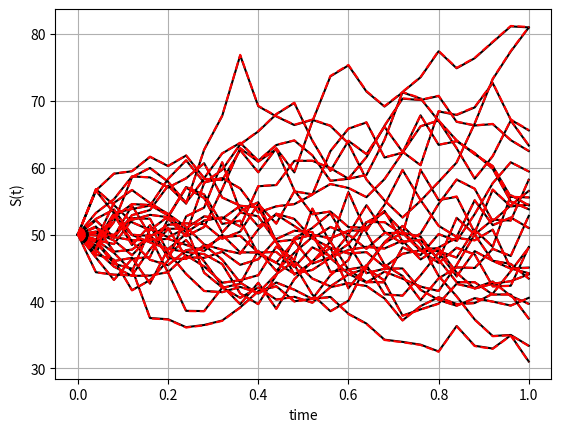
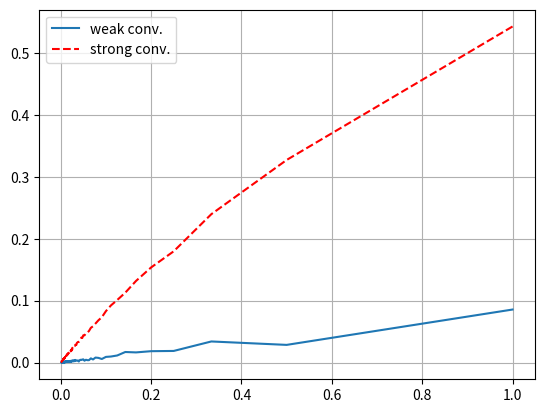

The script that saved these images, in order:
#%%
"""
Created on Jan 20 2019
Milstein discretization of the GBM
[redacted]
"""
import numpy as np
import matplotlib.pyplot as plt
import scipy.stats as st

def GeneratePathsGBMMilstein(NoOfPaths,NoOfSteps,T,r,sigma,S_0):    
    Z = np.random.normal(0.0,1.0,[NoOfPaths,NoOfSteps])
    W = np.zeros([NoOfPaths, NoOfSteps+1])

    # Approximation

    S1 = np.zeros([NoOfPaths, NoOfSteps+1])
    S1[:,0] =S_0

    # Exact

    S2 = np.zeros([NoOfPaths, NoOfSteps+1])
    S2[:,0] =S_0

    time = np.zeros([NoOfSteps+1])

    dt = T / float(NoOfSteps)
    for i in range(NoOfSteps):

        # Making sure that samples from a normal have mean 0 and variance 1

        if NoOfPaths > 1:
            Z[:,i] = (Z[:,i] - np.mean(Z[:,i])) / np.std(Z[:,i])
        W[:,i+1] = W[:,i] + np.power(dt, 0.5)*Z[:,i]

        S1[:,i+1] = S1[:,i] + r * S1[:,i]* dt + sigma * S1[:,i] * (W[:,i+1] - W[:,i]) \
                    + 0.5 * sigma * sigma * S1[:,i] * (np.power((W[:,i+1] - W[:,i]),2) - dt)
        S2[:,i+1] = S2[:,i] * np.exp((r - 0.5*sigma*sigma) *dt + sigma * (W[:,i+1] - W[:,i]))
        time[i+1] = time[i] +dt

    return {"time":time,"S1":S1,"S2":S2}

def mainCalculation():
    NoOfPaths = 25
    NoOfSteps = 25
    T = 1
    r = 0.06
    sigma = 0.3
    S_0 = 50

    # Simulated paths

    Paths = GeneratePathsGBMMilstein(NoOfPaths,NoOfSteps,T,r,sigma,S_0)
    timeGrid = Paths["time"]
    S1 = Paths["S1"]
    S2 = Paths["S2"]

    plt.figure(1)
    plt.plot(timeGrid, np.transpose(S1),'k')
    plt.plot(timeGrid, np.transpose(S2),'--r')
    plt.grid()
    plt.xlabel("time")
    plt.ylabel("S(t)")

    # Weak and strong convergence

    NoOfStepsV = range(1, 500)
    NoOfPaths = 1000
    errorWeak = np.zeros([len(NoOfStepsV),1])
    errorStrong = np.zeros([len(NoOfStepsV),1])
    dtV = np.zeros([len(NoOfStepsV),1])
    for idx, NoOfSteps in enumerate(NoOfStepsV):
        Paths = GeneratePathsGBMMilstein(NoOfPaths,NoOfSteps,T,r,sigma,S_0)

        # Get the paths at T

        S1_atT = Paths["S1"][:,-1]
        S2_atT = Paths["S2"][:,-1]
        errorWeak[idx] = np.abs(np.mean(S1_atT)-np.mean(S2_atT))
        errorStrong[idx] = np.mean(np.abs(S1_atT-S2_atT))
        dtV[idx] = T/NoOfSteps

    print(errorStrong)
    plt.figure(2)
    plt.plot(dtV,errorWeak)
    plt.plot(dtV,errorStrong,'--r')
    plt.grid()
    plt.legend(['weak conv.','strong conv.'])
     
mainCalculation()
